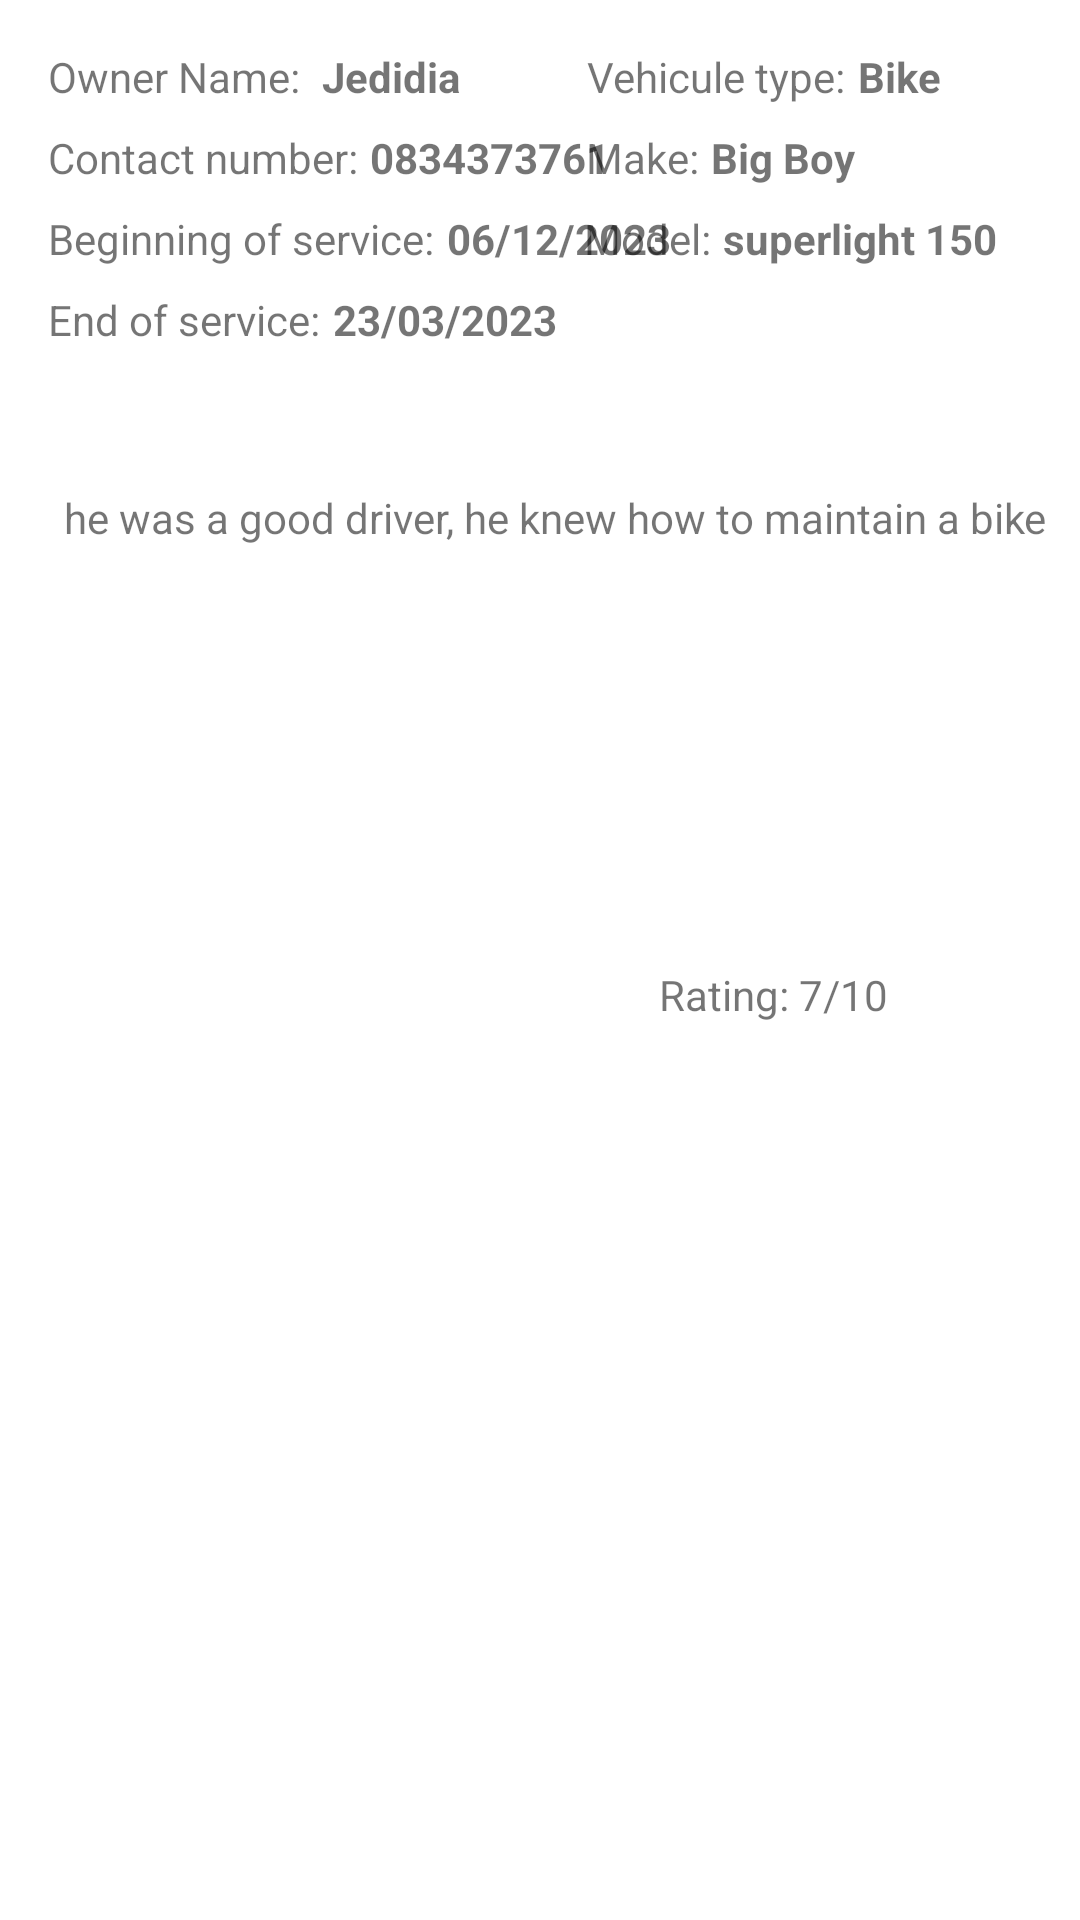

Write the Android layout XML for this screen, with the resource values it uses.
<!-- AndroidManifest.xml: application theme Theme.WHEELSREPUTATION -->
<!-- res/layout/detail_history_layout.xml -->
<?xml version="1.0" encoding="utf-8"?>
<androidx.constraintlayout.widget.ConstraintLayout xmlns:android="http://schemas.android.com/apk/res/android"
    xmlns:app="http://schemas.android.com/apk/res-auto"
    xmlns:tools="http://schemas.android.com/tools"
    android:layout_width="match_parent"
    android:layout_height="match_parent">

    <TextView
        android:id="@+id/owner_name_textView"
        android:layout_width="wrap_content"
        android:layout_height="wrap_content"
        android:layout_marginLeft="16dp"
        android:layout_marginStart="16dp"
        android:layout_marginTop="16dp"
        android:text="Owner Name: "
        app:layout_constraintStart_toStartOf="parent"
        app:layout_constraintTop_toTopOf="parent" />

    <TextView
        android:id="@+id/contact_number_value_textView_add_stolen_bike"
        android:layout_width="101dp"
        android:layout_height="19dp"
        android:layout_marginLeft="4dp"
        android:layout_marginStart="4dp"
        android:layout_marginTop="8dp"
        android:text="0834373761"
        android:textStyle="bold"
        app:layout_constraintStart_toEndOf="@+id/contact_number_textView5"
        app:layout_constraintTop_toBottomOf="@+id/owner_name_value_textView_add_stolen_bike" />

    <TextView
        android:id="@+id/end_service_value_textView"
        android:layout_width="wrap_content"
        android:layout_height="wrap_content"
        android:layout_marginLeft="4dp"
        android:layout_marginStart="4dp"
        android:layout_marginTop="8dp"
        android:text="23/03/2023"
        android:textStyle="bold"
        app:layout_constraintStart_toEndOf="@+id/end_service_textView3"
        app:layout_constraintTop_toBottomOf="@+id/beginning_service_textView2" />

    <TextView
        android:id="@+id/owner_name_value_textView_add_stolen_bike"
        android:layout_width="105dp"
        android:layout_height="19dp"
        android:layout_marginLeft="4dp"
        android:layout_marginStart="4dp"
        android:layout_marginTop="16dp"
        android:text="Jedidia"
        android:textStyle="bold"
        app:layout_constraintStart_toEndOf="@+id/owner_name_textView"
        app:layout_constraintTop_toTopOf="parent" />

    <TextView
        android:id="@+id/beginning_service_textView2"
        android:layout_width="wrap_content"
        android:layout_height="wrap_content"
        android:layout_marginLeft="16dp"
        android:layout_marginStart="16dp"
        android:layout_marginTop="8dp"
        android:text="Beginning of service:"
        app:layout_constraintStart_toStartOf="parent"
        app:layout_constraintTop_toBottomOf="@+id/contact_number_textView5" />

    <TextView
        android:id="@+id/contact_number_textView5"
        android:layout_width="wrap_content"
        android:layout_height="wrap_content"
        android:layout_marginLeft="16dp"
        android:layout_marginStart="16dp"
        android:layout_marginTop="8dp"
        android:text="Contact number:"
        app:layout_constraintStart_toStartOf="parent"
        app:layout_constraintTop_toBottomOf="@+id/owner_name_textView" />

    <TextView
        android:id="@+id/beginning_service_value_textView"
        android:layout_width="wrap_content"
        android:layout_height="wrap_content"
        android:layout_marginLeft="4dp"
        android:layout_marginStart="4dp"
        android:layout_marginTop="8dp"
        android:text="06/12/2023"
        android:textStyle="bold"
        app:layout_constraintStart_toEndOf="@+id/beginning_service_textView2"
        app:layout_constraintTop_toBottomOf="@+id/contact_number_value_textView_add_stolen_bike" />

    <TextView
        android:id="@+id/end_service_textView3"
        android:layout_width="wrap_content"
        android:layout_height="wrap_content"
        android:layout_marginLeft="16dp"
        android:layout_marginStart="16dp"
        android:layout_marginTop="8dp"
        android:text="End of service:"
        app:layout_constraintStart_toStartOf="parent"
        app:layout_constraintTop_toBottomOf="@+id/beginning_service_textView2" />

    <TextView
        android:id="@+id/full_history_textView7"
        android:layout_width="339dp"
        android:layout_height="151dp"
        android:layout_marginEnd="32dp"
        android:layout_marginLeft="32dp"
        android:layout_marginRight="32dp"
        android:layout_marginStart="32dp"
        android:layout_marginTop="74dp"
        android:background="@drawable/description_background"
        android:text="he was a good driver, he knew how to maintain a bike"
        app:layout_constraintEnd_toEndOf="parent"
        app:layout_constraintHorizontal_bias="0.25"
        app:layout_constraintStart_toStartOf="parent"
        app:layout_constraintTop_toBottomOf="@+id/vehicule_model_textView" />

    <TextView
        android:id="@+id/rating_textView8"
        android:layout_width="wrap_content"
        android:layout_height="wrap_content"
        android:layout_marginTop="8dp"
        android:text="Rating: "
        app:layout_constraintEnd_toStartOf="@+id/rating_value_textView9"
        app:layout_constraintTop_toBottomOf="@+id/full_history_textView7" />

    <TextView
        android:id="@+id/rating_value_textView9"
        android:layout_width="wrap_content"
        android:layout_height="wrap_content"
        android:layout_marginEnd="64dp"
        android:layout_marginRight="64dp"
        android:layout_marginTop="8dp"
        android:text="7/10"
        app:layout_constraintEnd_toEndOf="parent"
        app:layout_constraintTop_toBottomOf="@+id/full_history_textView7" />

    <TextView
        android:id="@+id/vehicule_type_textView16"
        android:layout_width="wrap_content"
        android:layout_height="19dp"
        android:layout_marginEnd="78dp"
        android:layout_marginRight="78dp"
        android:layout_marginTop="16dp"
        android:text="Vehicule type:"
        app:layout_constraintEnd_toEndOf="parent"
        app:layout_constraintTop_toTopOf="parent" />

    <TextView
        android:id="@+id/vehicule_model_textView"
        android:layout_width="wrap_content"
        android:layout_height="wrap_content"
        android:layout_marginEnd="123dp"
        android:layout_marginRight="123dp"
        android:layout_marginTop="8dp"
        android:text="Model:"
        app:layout_constraintEnd_toEndOf="parent"
        app:layout_constraintTop_toBottomOf="@+id/vehicule_make_textView6" />

    <TextView
        android:id="@+id/vehicule_make_textView6"
        android:layout_width="wrap_content"
        android:layout_height="wrap_content"
        android:layout_marginEnd="127dp"
        android:layout_marginRight="127dp"
        android:layout_marginTop="8dp"
        android:text="Make:"
        app:layout_constraintEnd_toEndOf="parent"
        app:layout_constraintTop_toBottomOf="@+id/vehicule_type_textView16" />

    <TextView
        android:id="@+id/vehicule_type_value_textView15_add_stolen_bike"
        android:layout_width="wrap_content"
        android:layout_height="wrap_content"
        android:layout_marginLeft="4dp"
        android:layout_marginStart="4dp"
        android:layout_marginTop="8dp"
        android:text="superlight 150"
        android:textStyle="bold"
        app:layout_constraintStart_toEndOf="@+id/vehicule_model_textView"
        app:layout_constraintTop_toBottomOf="@+id/vehicule_make_value_textView14_add_stolen_bike" />

    <TextView
        android:id="@+id/vehicule_make_value_textView14_add_stolen_bike"
        android:layout_width="wrap_content"
        android:layout_height="wrap_content"
        android:layout_marginLeft="4dp"
        android:layout_marginStart="4dp"
        android:layout_marginTop="8dp"
        android:text="Big Boy"
        android:textStyle="bold"
        app:layout_constraintStart_toEndOf="@+id/vehicule_make_textView6"
        app:layout_constraintTop_toBottomOf="@+id/vehicule_type_textView16" />

    <TextView
        android:id="@+id/vehicule_type_value_textView17"
        android:layout_width="wrap_content"
        android:layout_height="wrap_content"
        android:layout_marginLeft="4dp"
        android:layout_marginStart="4dp"
        android:layout_marginTop="16dp"
        android:text="Bike"
        android:textStyle="bold"
        app:layout_constraintStart_toEndOf="@+id/vehicule_type_textView16"
        app:layout_constraintTop_toTopOf="parent" />
</androidx.constraintlayout.widget.ConstraintLayout>
<!-- resources referenced by this layout -->
<resources>
  <!-- drawable description_background (drawable) -->
  <?xml version="1.0" encoding="utf-8"?>
  <selector xmlns:android="http://schemas.android.com/apk/res/android">
  
      <item>
          <shape android:shape="rectangle">
              <solid android:color="@color/white"/>
              <corners android:radius="8dp"/>
      </shape>
  
      </item>
  
  </selector>
  <style name="Theme.WHEELSREPUTATION" parent="Theme.MaterialComponents.Light.DarkActionBar">
          
          <item name="colorPrimary">@color/teal_200</item>
          <item name="colorPrimaryVariant">@color/teal_200</item>
          <item name="colorOnPrimary">@color/white</item>
          
          <item name="colorSecondary">@color/teal_200</item>
          <item name="colorSecondaryVariant">@color/teal_700</item>
          <item name="colorOnSecondary">@color/black</item>
          
          <item name="android:statusBarColor" tools:targetApi="l">?attr/colorPrimaryVariant</item>
          
          <item name="android:textColorPrimary">@color/black</item>
  
          
      </style>
  <!-- not gathered from this repository: default colours our renderer supplied (Android Studio template values) -->
  <color name="teal_200">#FF03DAC5</color>
  <color name="teal_700">#FF018786</color>
  <color name="black">#FF000000</color>
  <color name="white">#FFFFFFFF</color>
</resources>
